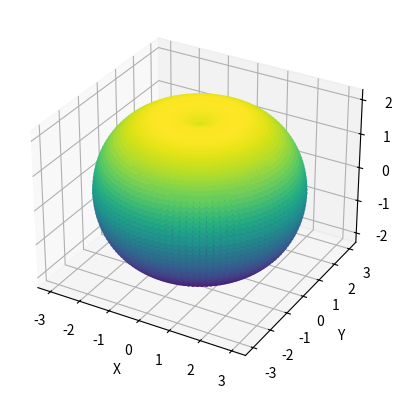

Here is the Python script that generated this plot:
import numpy as np
import matplotlib.pyplot as plt

def donut(a, b, phi, theta):
    x = (a + b * np.cos(theta)) * np.cos(phi)
    y = (a + b * np.cos(theta)) * np.sin(phi)
    z = b * np.sin(theta)
    return x, y, z

fig = plt.figure()
ax = fig.add_subplot(111, projection='3d')

a, b = 1, 2
u = np.linspace(0, 2 * np.pi, 100)
v = np.linspace(0, 2 * np.pi, 100)

x_coords = []
y_coords = []
z_coords = []

for phi in u:
    for theta in v:
        x, y, z = donut(a, b, phi, theta)
        x_coords.append(x)
        y_coords.append(y)
        z_coords.append(z)

ax.scatter(x_coords, y_coords, z_coords, c=z_coords, cmap='viridis', marker='o')

ax.set_xlabel('X')
ax.set_ylabel('Y')
ax.set_zlabel('Z')

plt.show()
